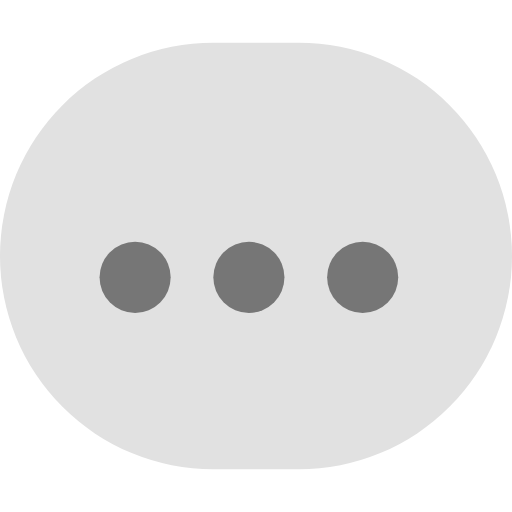
t = 0.00 s
t = 0.36 s: frame unchanged from t = 0.00 s, image omitted
t = 0.66 s: frame unchanged from t = 0.00 s, image omitted
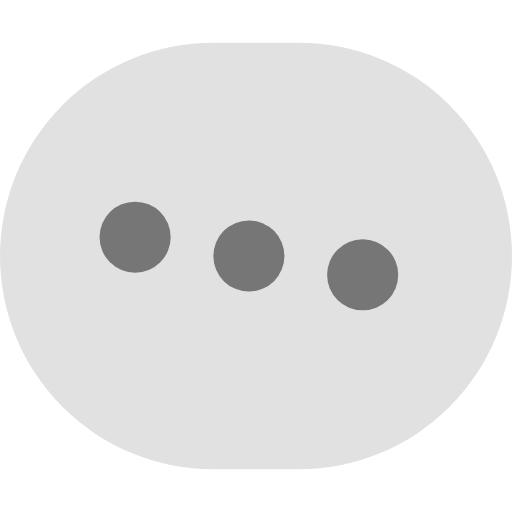
t = 1.02 s
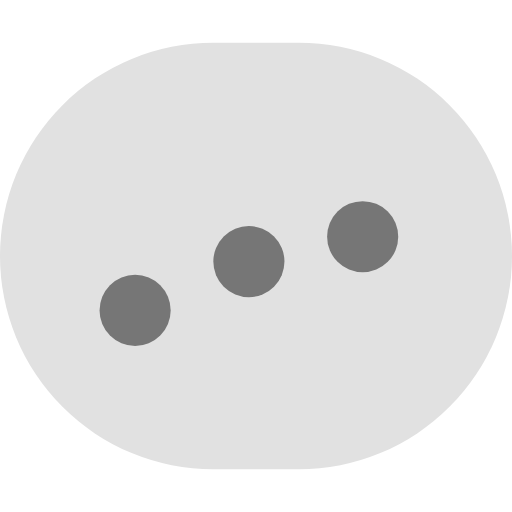
t = 1.35 s
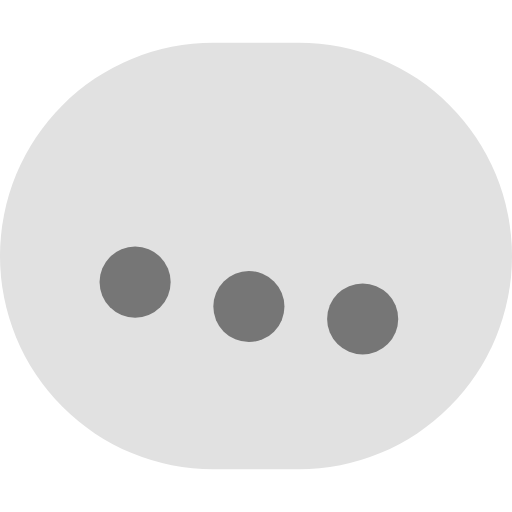
t = 1.71 s

The animated SVG that drew these frames (rendered in a browser with its animation timeline set to each time). Animation: 3 SMIL elements (animateTransform=3); one cycle of 2.04 s, repeats indefinitely.

<svg xmlns="http://www.w3.org/2000/svg" xmlns:xlink="http://www.w3.org/1999/xlink" width="36px" height="36px" viewBox="0 0 36 36" version="1.1">
  <defs/>
  <g id="Symbols" stroke="none" stroke-width="1" fill="none" fill-rule="evenodd">
    <g id="ic_typing_round">
      <g id="ic_youtube_round" fill="#E1E1E1">
        <rect id="Rectangle" x="0" y="3" width="36" height="30" rx="15"/>
      </g>
      <circle id="Oval-11" fill="#767676" cx="9.5" cy="19.5" r="2.5">
        <animateTransform attributeName="transform" type="translate" keyTimes="0; 0.4; 0.6; 0.8; 1" calcMode="spline" keySplines="0 0 1 1; 0.65 0.15 0.35 0.85; 0.65 0.15 0.35 0.85; 0.65 0.15 0.35 0.85" values="0 0; 0 0; 0 -3; 0 3; 0 0" dur="1800ms" begin="0" repeatCount="indefinite"/>
      </circle>

      <circle id="Oval-11-Copy" fill="#767676" cx="17.5" cy="19.5" r="2.5">
        <animateTransform attributeName="transform" type="translate" keyTimes="0; 0.4; 0.6; 0.8; 1" calcMode="spline" keySplines="0 0 1 1; 0.65 0.15 0.35 0.85; 0.65 0.15 0.35 0.85; 0.65 0.15 0.35 0.85" values="0 0; 0 0; 0 -3; 0 3; 0 0" dur="1800ms" begin="120ms" repeatCount="indefinite"/>
      </circle>


      <circle id="Oval-11-Copy-2" fill="#767676" cx="25.5" cy="19.5" r="2.5">
        <animateTransform attributeName="transform" type="translate" keyTimes="0; 0.4; 0.6; 0.8; 1" calcMode="spline" keySplines="0 0 1 1; 0.65 0.15 0.35 0.85; 0.65 0.15 0.35 0.85; 0.65 0.15 0.35 0.85" values="0 0; 0 0; 0 -3; 0 3; 0 0" dur="1800ms" begin="240ms" repeatCount="indefinite"/>
      </circle>
    </g>
  </g>
</svg>
